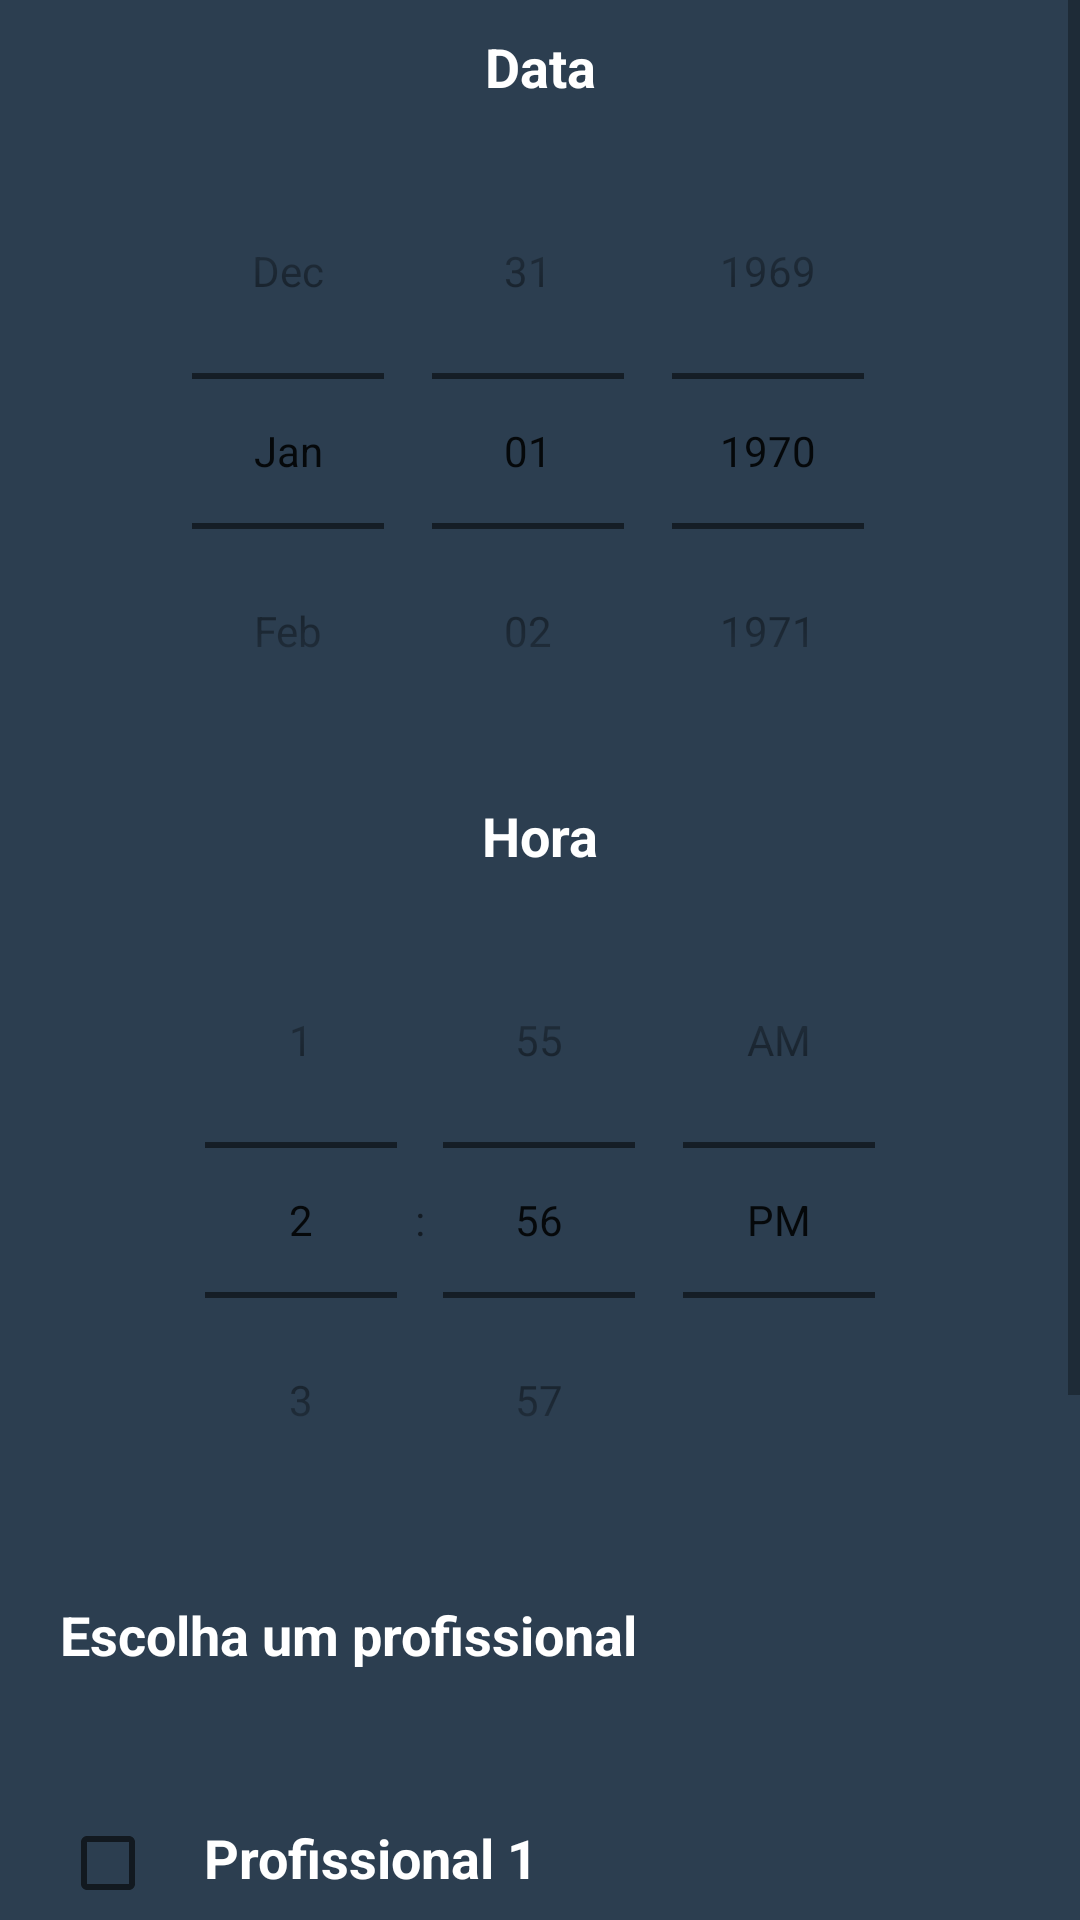

Here is an Android app screen rendered from its layout file. Give the layout XML and the strings, colors and styles it references.
<!-- AndroidManifest.xml: application theme Theme.BarberShop -->
<!-- res/layout/fragment_agendamento.xml -->
<?xml version="1.0" encoding="utf-8"?>
<ScrollView
    xmlns:android="http://schemas.android.com/apk/res/android"
    xmlns:app="http://schemas.android.com/apk/res-auto"
    xmlns:tools="http://schemas.android.com/tools"
    android:layout_width="match_parent"
    android:layout_height="match_parent"
    android:fillViewport="true"
    android:theme="@style/Theme.SplashScreenTheme"
    >

<LinearLayout
    android:layout_width="match_parent"
    android:layout_height="wrap_content"
    android:orientation="vertical"
    android:background="@color/midnightblue"
    tools:context=".view.Agendamento">

        <TextView
            android:layout_width="match_parent"
            android:layout_height="wrap_content"
            android:text="@string/data"
            android:textSize="18sp"
            android:textColor="@color/white"
            android:textStyle="bold"
            android:gravity="center"
            android:layout_margin="10dp"/>

    <DatePicker
        android:id="@+id/datePicker"
        android:layout_width="match_parent"
        android:layout_height="wrap_content"
        android:background="@color/midnightblue"
        android:calendarTextColor="@color/white"
        android:calendarViewShown="false"
        android:datePickerMode="spinner" />

        <TextView
            android:layout_width="match_parent"
            android:layout_height="wrap_content"
            android:text="@string/hora"
            android:textSize="18sp"
            android:textColor="@color/white"
            android:textStyle="bold"
            android:gravity="center"
            android:layout_margin="10dp" />

        <TimePicker
            android:id="@+id/timePicker"
            android:layout_width="match_parent"
            android:layout_height="wrap_content"
            android:background="@color/midnightblue"
            android:calendarTextColor="@color/white"
            android:timePickerMode="spinner"/>
        <TextView
            android:layout_width="match_parent"
            android:layout_height="wrap_content"
            android:text="Escolha um profissional"
            android:textSize="18sp"
            android:textColor="@color/white"
            android:textStyle="bold"
            android:layout_margin="20dp"
            />

        <LinearLayout
            android:layout_width="match_parent"
            android:layout_height="wrap_content"
            android:orientation="horizontal"
            android:layout_marginTop="20dp"
            android:layout_marginStart="20dp"
            android:layout_margin="20dp"
            >
            <CheckBox
                android:id="@+id/barbeiro1"
                android:layout_width="wrap_content"
                android:layout_height="wrap_content"
                android:checked="false" />

            <TextView
                android:layout_width="match_parent"
                android:layout_height="wrap_content"
                android:text="Profissional 1"
                android:textSize="18sp"
                android:textColor="@color/white"
                android:textStyle="bold"
                />

        </LinearLayout>

        <LinearLayout
            android:layout_width="match_parent"
            android:layout_height="wrap_content"
            android:orientation="horizontal"
            android:layout_marginTop="20dp"
            android:layout_marginStart="20dp"
            android:layout_margin="20dp"
            >
            <CheckBox
                android:id="@+id/barbeiro2"
                android:layout_width="wrap_content"
                android:layout_height="wrap_content"
                android:checked="false" />

            <TextView
                android:layout_width="match_parent"
                android:layout_height="wrap_content"
                android:text="Profissional 2"
                android:textSize="18sp"
                android:textColor="@color/white"
                android:textStyle="bold"
                />

        </LinearLayout>

        <Button
            android:id="@+id/btMarcarAgendamento"
            android:layout_width="match_parent"
            android:layout_height="wrap_content"
            android:text="Agendar"
            android:textSize="18sp"
            android:textColor="@color/white"
            android:textStyle="bold"
            android:backgroundTint="@color/alizarin"
            app:cornerRadius="15dp"
            android:layout_margin="40dp"
            />

</LinearLayout>
</ScrollView>
<!-- resources referenced by this layout -->
<resources>
  <color name="alizarin">#E74C3C</color>
  <color name="midnightblue">#2C3E50</color>
  <color name="white">#FFFFFFFF</color>
  <string name="data">Data</string>
  <string name="hora">Hora</string>
  <style name="Theme.SplashScreenTheme" parent="Theme.MaterialComponents.DayNight.NoActionBar">
          <item name="android:statusBarColor"> @color/midnightblue</item>
          <item name="android:navigationBarColor"> @color/midnightblue</item>
      </style>
  <style name="Theme.BarberShop" parent="Theme.MaterialComponents.DayNight.NoActionBar">
          <item name="android:statusBarColor"> @color/alizarin</item>
      </style>
</resources>
